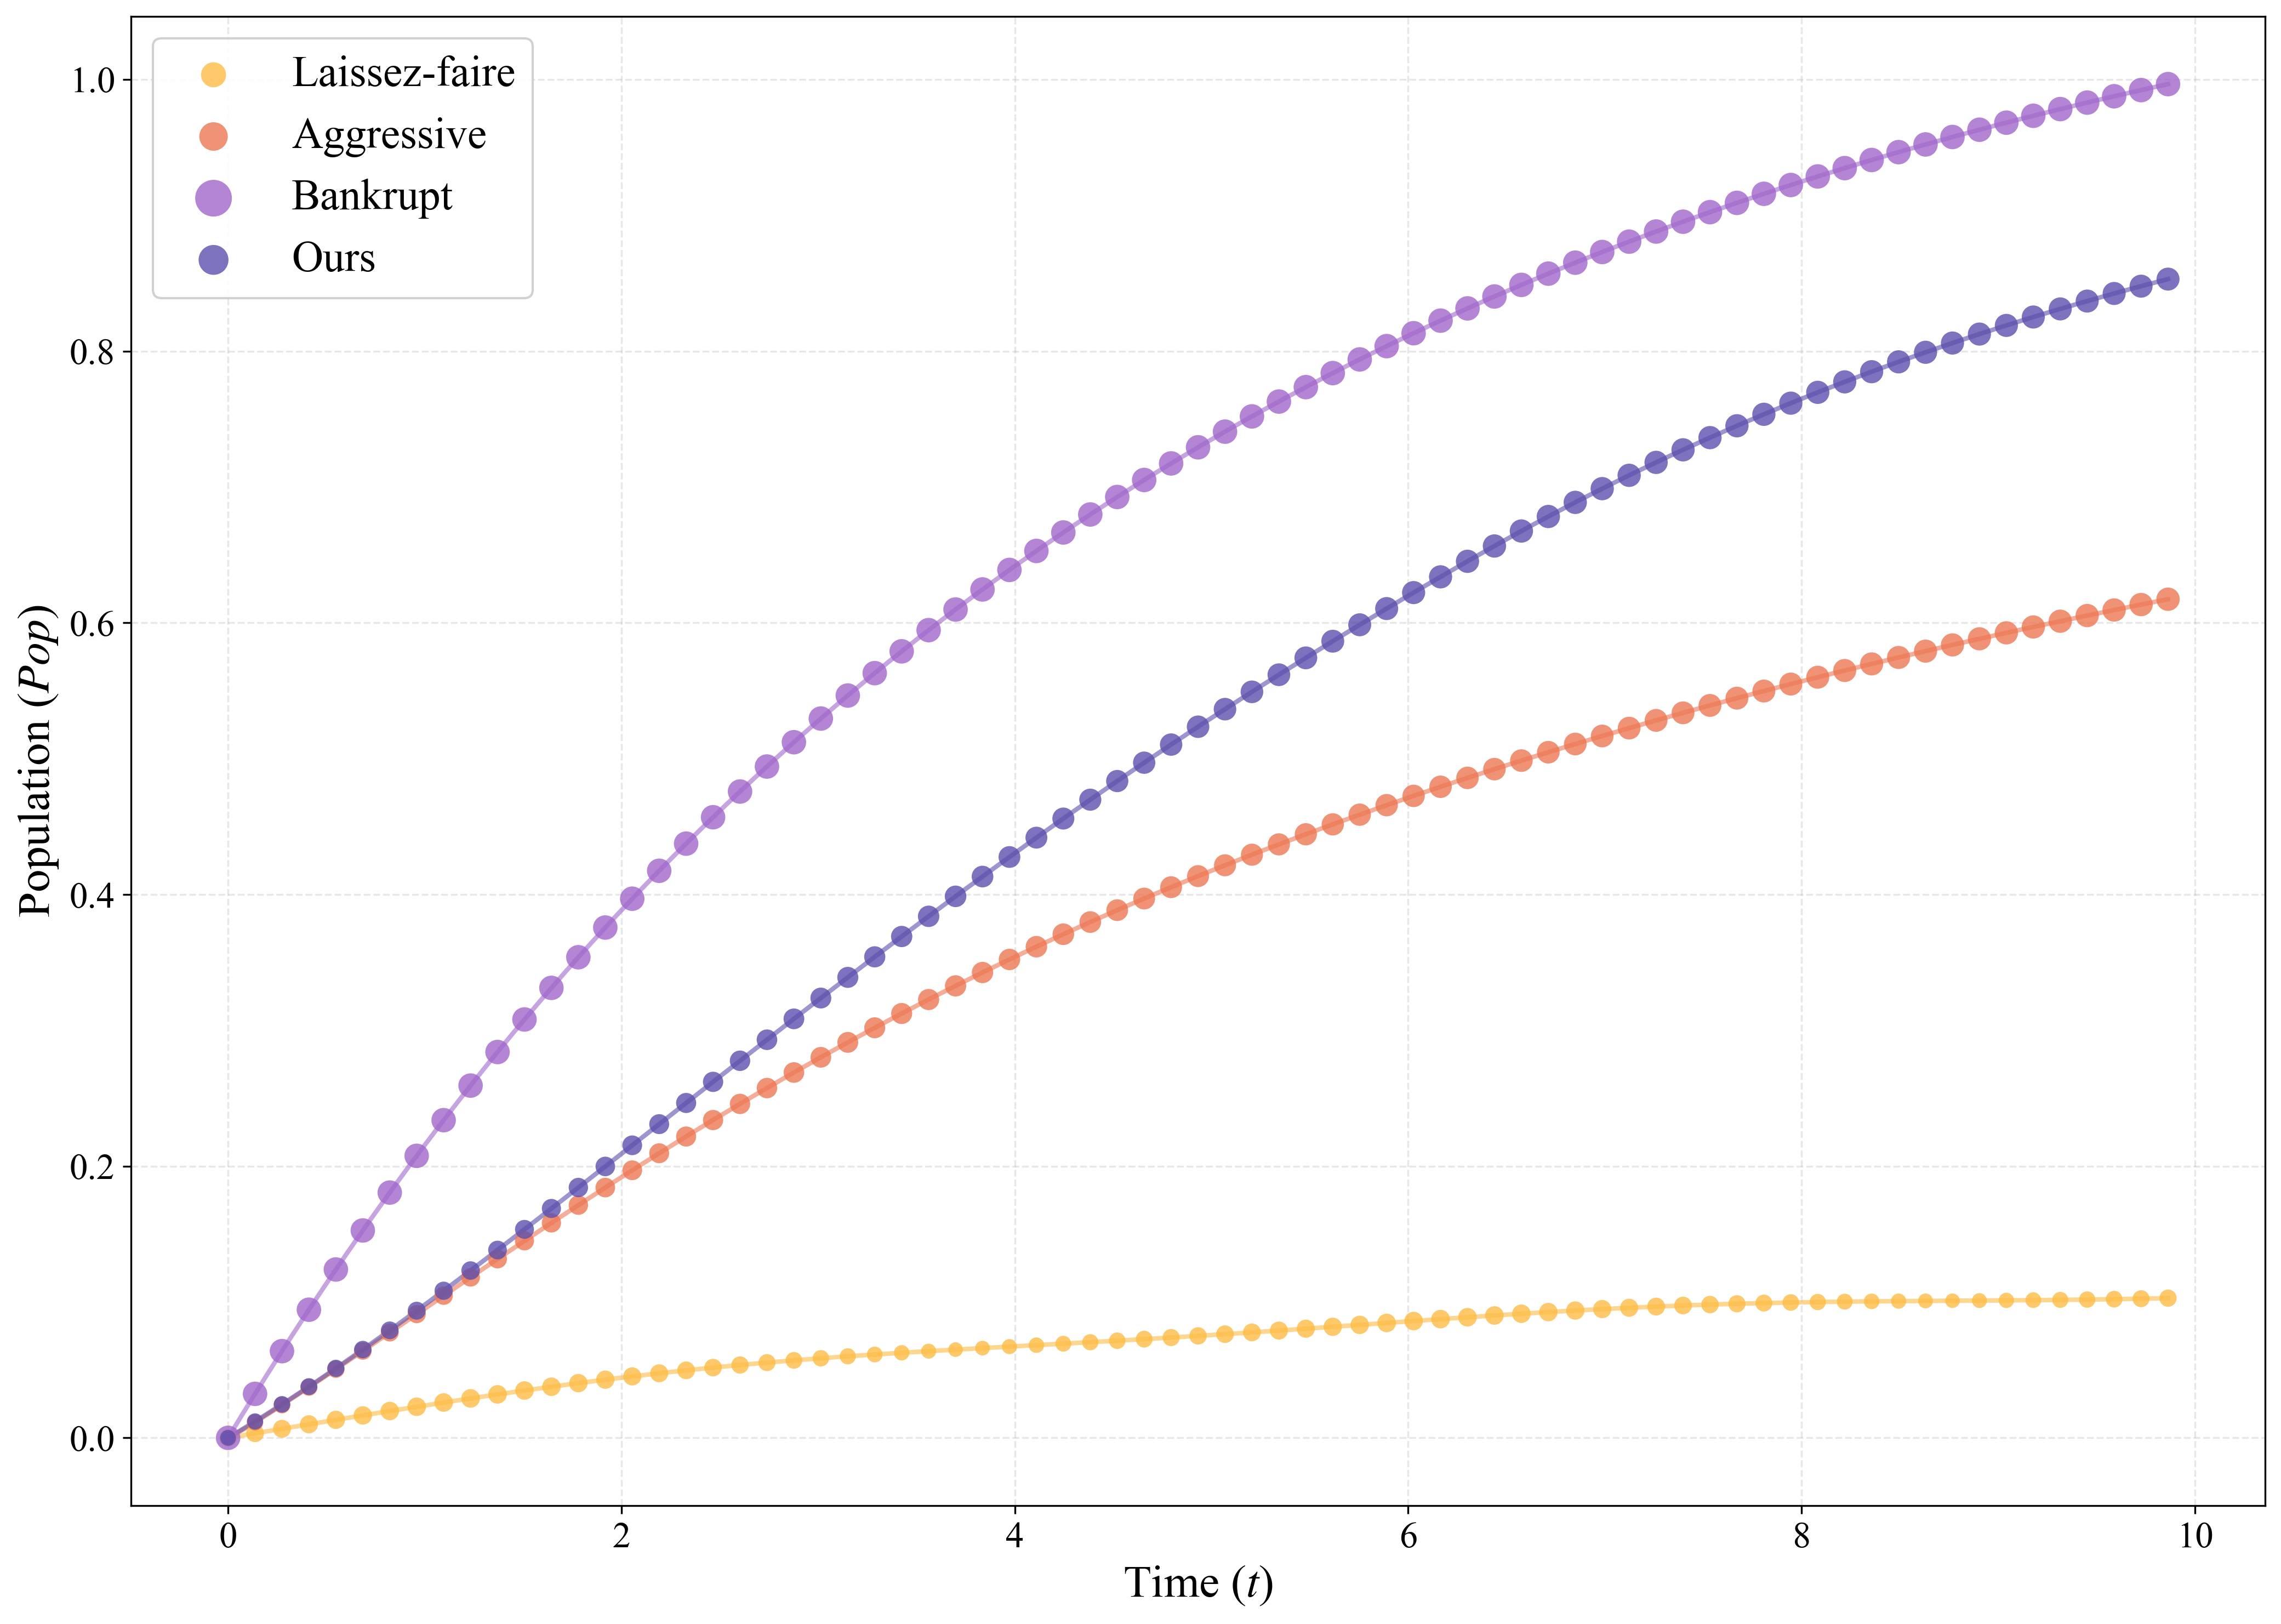

Write the Python code that produced this figure.
import pandas as pd
import numpy as np
import matplotlib.pyplot as plt
from pathlib import Path
from scipy.interpolate import make_interp_spline

# 设置Times New Roman字体
plt.rcParams['font.family'] = 'Times New Roman'
plt.rcParams['mathtext.fontset'] = 'stix'
plt.rcParams['axes.unicode_minus'] = False

def plot_investment_pop_scatter(data_folder, save_path):
    """
    绘制投资-人口散点图，点的大小表示投资强度

    参数:
        data_folder: 数据文件夹路径
        save_path: 保存图片的路径
    """
    plt.figure(figsize=(14, 10))

    # 文件列表和对应的标签
    files = {
        'Laissez_faire.csv': 'Laissez-faire',
        'Aggressive.csv': 'Aggressive',
        'Bankrupt.csv': 'Bankrupt',
        'Ours.csv': 'Ours'
    }

    # 自定义配色方案
    colors = {
        'Laissez-faire': '#fdbc46',
        'Aggressive': '#ec7753',
        'Bankrupt': '#a167cb',
        'Ours': '#5c4fad'
    }

    # 标记样式 - 全部使用圆形
    markers = {
        'Laissez-faire': 'o',
        'Aggressive': 'o',
        'Bankrupt': 'o',
        'Ours': 'o'
    }

    # 采样间隔（每隔几个点取一个）
    sample_interval = 5

    # 先读取所有数据，找到全局I值范围
    all_i_values = []
    for filename in files.keys():
        file_path = Path(data_folder) / filename
        df_temp = pd.read_csv(file_path)
        all_i_values.extend(df_temp['I'].values)

    global_i_min = min(all_i_values)
    global_i_max = max(all_i_values)
    print(f"全局I值范围: {global_i_min:.4f} - {global_i_max:.4f}")

    # 读取并绘制每个文件的数据
    for filename, label in files.items():
        file_path = Path(data_folder) / filename

        # 读取数据
        df = pd.read_csv(file_path)

        # 采样数据
        df_sampled = df.iloc[::sample_interval, :]

        # 提取数据
        t_values = df_sampled['t'].values
        pop_values = df_sampled['Pop'].values
        i_values = df_sampled['I'].values

        # 将I值映射到点的大小（使用全局范围归一化）
        # 对Laissez_faire特别处理，增大其点的大小
        i_normalized = np.sqrt((i_values - global_i_min) / (global_i_max - global_i_min))

        if label == 'Laissez-faire':
            # Laissez_faire的点增大3倍
            sizes = i_normalized * 300 + 40
        else:
            sizes = i_normalized * 100 + 15

        # 绘制散点图（去掉边框）
        plt.scatter(t_values, pop_values, s=sizes, c=colors[label],
                   marker=markers[label], alpha=0.8, edgecolors='none',
                   linewidth=0, label=label, zorder=3)

        # 添加平滑曲线拟合
        # 使用样条插值创建平滑曲线
        if len(t_values) > 3:  # 需要至少4个点才能做三次样条插值
            # 创建更密集的点用于绘制平滑曲线
            t_smooth = np.linspace(t_values.min(), t_values.max(), 300)

            # 使用三次样条插值
            spl = make_interp_spline(t_values, pop_values, k=3)
            pop_smooth = spl(t_smooth)

            # 绘制平滑曲线
            plt.plot(t_smooth, pop_smooth, color=colors[label],
                    linewidth=2, alpha=0.6, zorder=2)

    # 设置图表属性
    plt.xlabel('Time ($t$)', fontsize=22)
    plt.ylabel('Population ($Pop$)', fontsize=22)

    # 设置刻度标签字体大小
    plt.tick_params(axis='both', which='major', labelsize=16)

    # 显示图例
    plt.legend(loc="best", fontsize=19, framealpha=0.9, markerscale=1.5)
    plt.grid(True, alpha=0.3, linestyle='--')

    # 调整布局并保存
    plt.tight_layout()
    plt.savefig(save_path, dpi=300, bbox_inches='tight')
    print(f"\n投资-人口散点图已保存到: {save_path}")
    plt.close('all')


if __name__ == '__main__':
    # 设置路径
    data_folder = '.'
    save_path = 'investment_pop_scatter.png'

    # 绘制图表
    plot_investment_pop_scatter(data_folder, save_path)

    # 同时保存PDF和SVG格式
    save_path_pdf = 'investment_pop_scatter.pdf'
    save_path_svg = 'investment_pop_scatter.svg'

    plot_investment_pop_scatter(data_folder, save_path_pdf)
    plot_investment_pop_scatter(data_folder, save_path_svg)

    print("\n所有格式的图表已生成完成！")
